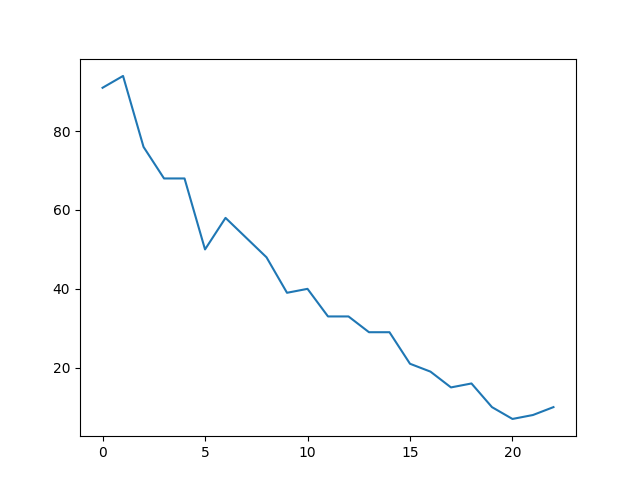

Values plotted in this chart, from the file beside it:
2587.92, -50.0, 1714.33, 91
2502, -50.0, 1756, 94
2570, -50.0, 1718, 76
2505, -50.0, 1716, 68
2511, -50.0, 1740, 68
2574, -50.0, 1707, 50
2508, -50.0, 1721, 58
2558, -50.0, 1723, 53
2608, -50.0, 1666, 48
2490, -50.0, 1782, 39
2623, -50.0, 1633, 40
2608, -50.0, 1708, 33
2523, -50.0, 1752, 33
2572, -50.0, 1682, 29
2515, -50.0, 1771, 29
2611, -50.0, 1690, 21
2570, -50.0, 1731, 19
2570, -50.0, 1724, 15
2570, -50.0, 1831, 16
2616, -50.0, 1701, 10
2586, -50.0, 1790, 7
2589, -50.0, 1787, 8
2654, -50.0, 1646, 10
